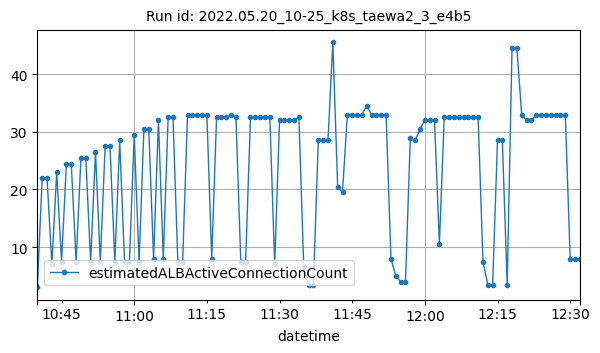

The file beside this chart, header and first rows:
datetime, estimatedALBActiveConnectionCount
2022-05-20T10:40:00Z, 3
2022-05-20T10:41:00Z, 22
2022-05-20T10:42:00Z, 22
2022-05-20T10:43:00Z, 7
2022-05-20T10:44:00Z, 23
2022-05-20T10:45:00Z, 7.5
2022-05-20T10:46:00Z, 24.5
2022-05-20T10:47:00Z, 24.5
2022-05-20T10:48:00Z, 7.5
2022-05-20T10:49:00Z, 25.5
2022-05-20T10:50:00Z, 25.5
2022-05-20T10:51:00Z, 7.5
2022-05-20T10:52:00Z, 26.5
2022-05-20T10:53:00Z, 7.5
2022-05-20T10:54:00Z, 27.5
2022-05-20T10:55:00Z, 27.5
2022-05-20T10:56:00Z, 7.5
2022-05-20T10:57:00Z, 28.5
2022-05-20T10:58:00Z, 7.5
2022-05-20T10:59:00Z, 7.5
2022-05-20T11:00:00Z, 29.5
2022-05-20T11:01:00Z, 7.5
2022-05-20T11:02:00Z, 30.5
2022-05-20T11:03:00Z, 30.5
2022-05-20T11:04:00Z, 8
2022-05-20T11:05:00Z, 32
2022-05-20T11:06:00Z, 8
2022-05-20T11:07:00Z, 32.5
2022-05-20T11:08:00Z, 32.5
2022-05-20T11:09:00Z, 7.5
2022-05-20T11:10:00Z, 7.5
2022-05-20T11:11:00Z, 33
2022-05-20T11:12:00Z, 33
2022-05-20T11:13:00Z, 33
2022-05-20T11:14:00Z, 33
2022-05-20T11:15:00Z, 33
2022-05-20T11:16:00Z, 8
2022-05-20T11:17:00Z, 32.5
2022-05-20T11:18:00Z, 32.5
2022-05-20T11:19:00Z, 32.5
2022-05-20T11:20:00Z, 33
2022-05-20T11:21:00Z, 32.5
2022-05-20T11:22:00Z, 7.5
2022-05-20T11:23:00Z, 7.5
2022-05-20T11:24:00Z, 32.5
2022-05-20T11:25:00Z, 32.5
2022-05-20T11:26:00Z, 32.5
2022-05-20T11:27:00Z, 32.5
2022-05-20T11:28:00Z, 32.5
2022-05-20T11:29:00Z, 7
2022-05-20T11:30:00Z, 32
2022-05-20T11:31:00Z, 32
2022-05-20T11:32:00Z, 32
2022-05-20T11:33:00Z, 32
2022-05-20T11:34:00Z, 32.5
2022-05-20T11:35:00Z, 6.5
2022-05-20T11:36:00Z, 3.5
2022-05-20T11:37:00Z, 3.5
2022-05-20T11:38:00Z, 28.5
2022-05-20T11:39:00Z, 28.5
... 53 more rows
